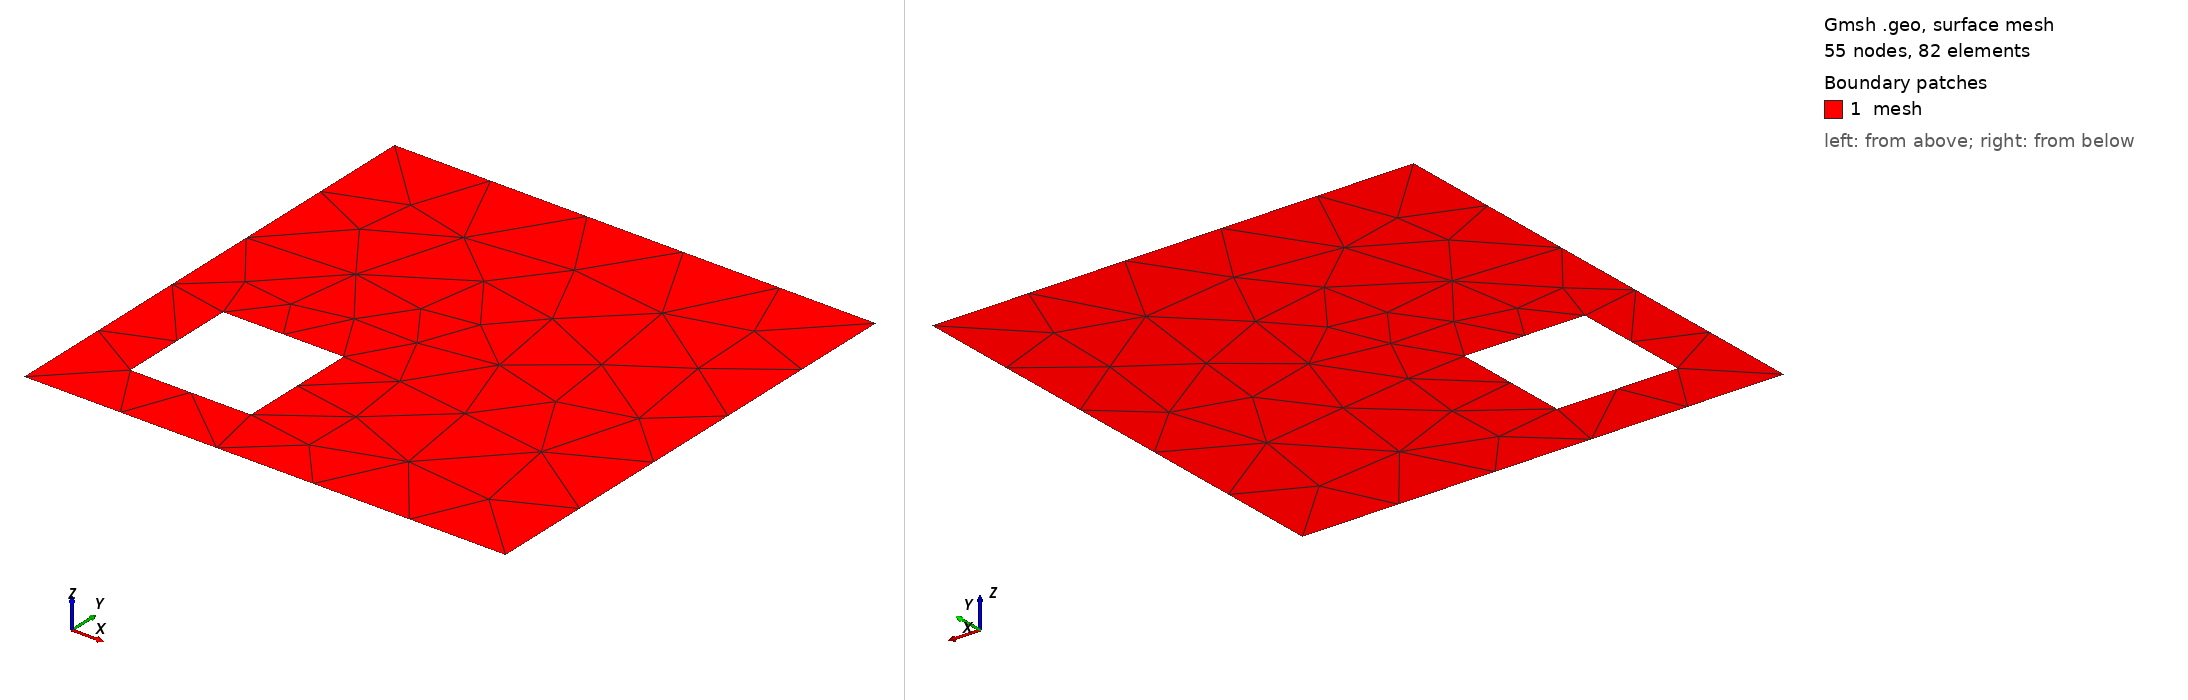

Gmsh geometry script, surface-meshed: 55 nodes, 82 surface elements. Boundary patches (legend numbers): 1 mesh. Left view from above one corner, right view from below the opposite corner. Legend entries are the model's physical surfaces. The drawing asked Gmsh for element sizes between 1% and 20% of the model's largest extent; the script's own settings can give other sizes.

=== unstructured.geo (drawn) ===
// Command line Parameters
If(!Exists(p))
  p = 5;
EndIf

// Settings
res = 100;
Mesh.CharacteristicLengthMax = 1.0 * 2^(-p);
Mesh.MshFileVersion = 2.0;

Point(1001) = {0, 0, 0, res};
Point(1002) = {8, 0, 0, res};
Point(1003) = {8, 8, 0, res};
Point(1004) = {0, 8, 0, res};

Point(1011) = {1, 1, 0, res};
Point(1012) = {3, 1, 0, res};
Point(1013) = {3, 3, 0, res};
Point(1014) = {1, 3, 0, res};

Line(2001) = {1001,1002};
Line(2002) = {1002,1003};
Line(2003) = {1003,1004};
Line(2004) = {1004,1001};

Line(2011) = {1011,1012};
Line(2012) = {1012,1013};
Line(2013) = {1013,1014};
Line(2014) = {1014,1011};

Line Loop(3000) = {2001,2002,2003,2004}; Physical Curve("outer",3000) = {2001,2002,2003,2004};
Line Loop(3100) = {2011,2012,2013,2014}; Physical Curve("inner",3100) = {2011,2012,2013,2014};

Plane Surface(4000) = {3000,3100}; Physical Surface("mesh",4000) = {4000};
